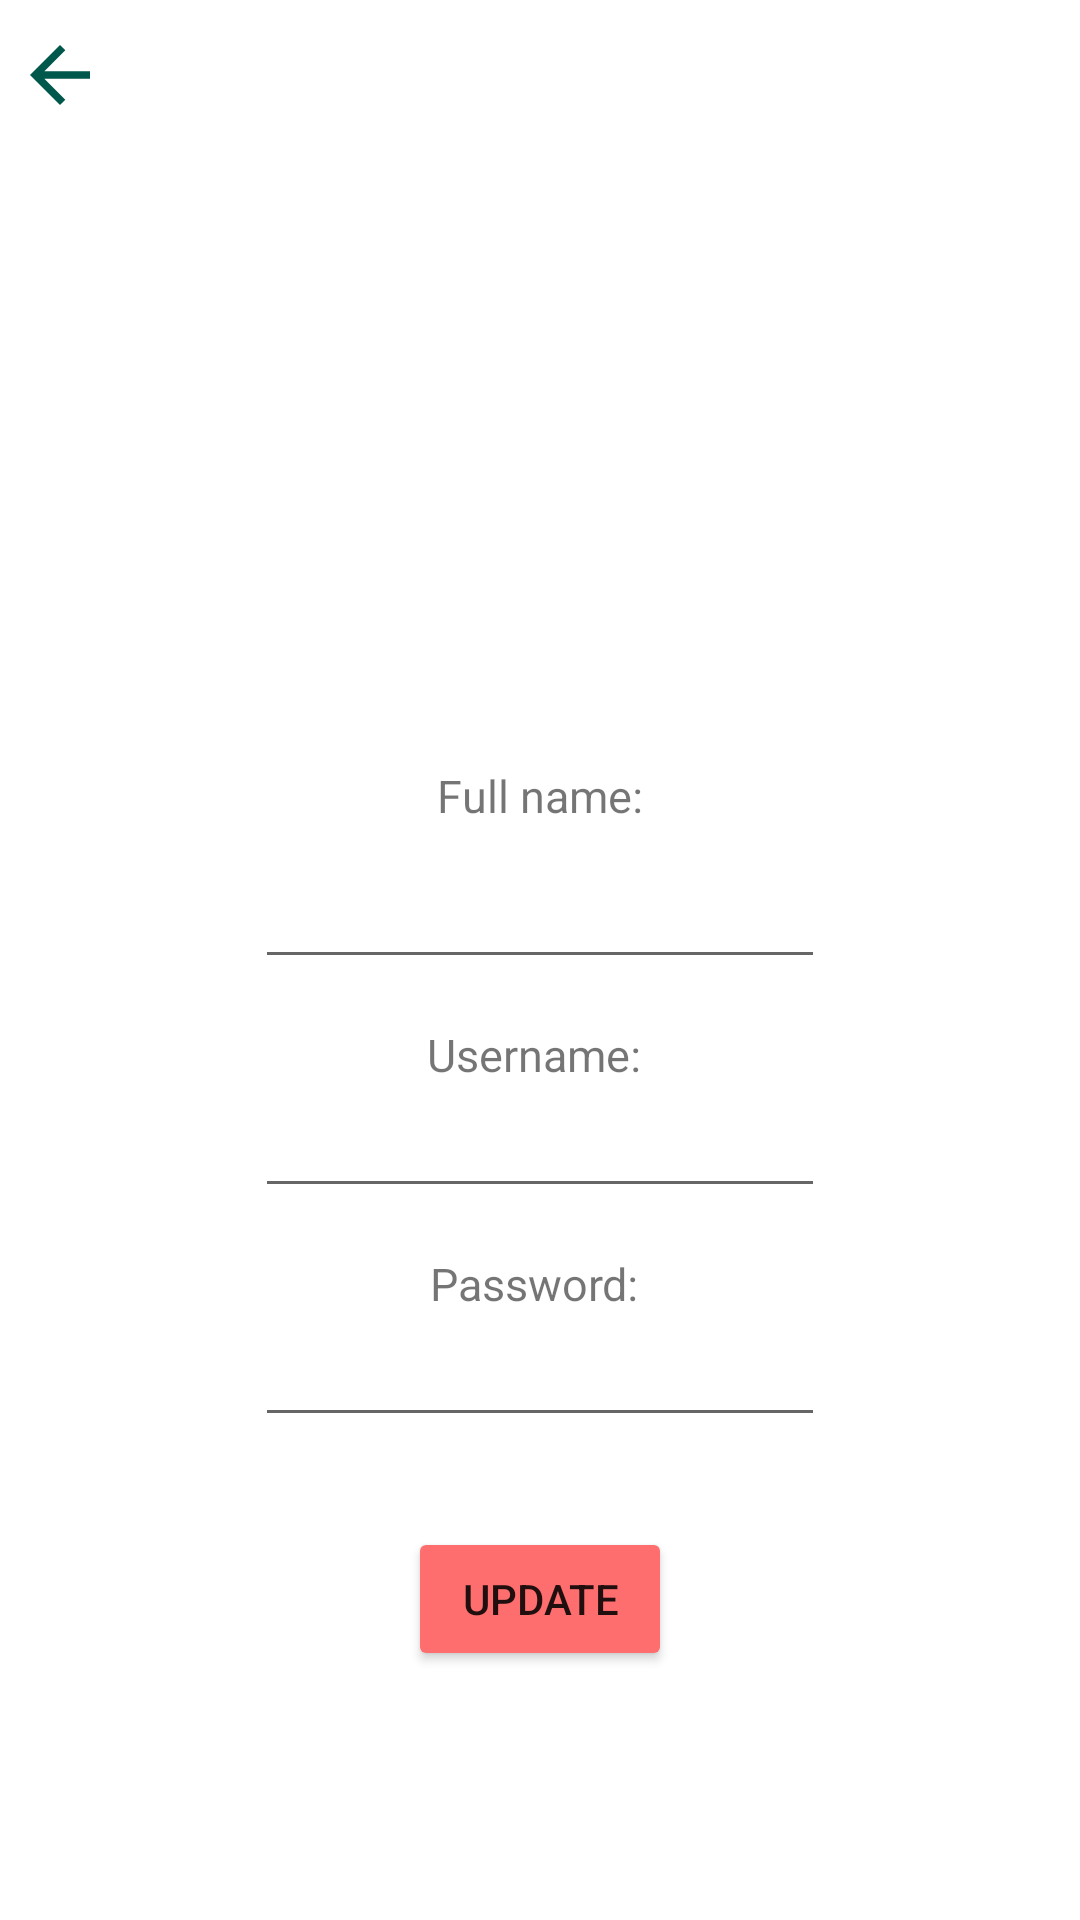

Produce the Android XML layout that renders to this screen, including the resource entries it uses.
<!-- AndroidManifest.xml: application theme Theme.MaterialComponents.DayNight.NoActionBar -->
<!-- res/layout/activity_profile.xml -->
<?xml version="1.0" encoding="utf-8"?>
<RelativeLayout xmlns:android="http://schemas.android.com/apk/res/android"
    xmlns:app="http://schemas.android.com/apk/res-auto"
    xmlns:tools="http://schemas.android.com/tools"
    android:layout_width="match_parent"
    android:layout_height="match_parent"
    tools:context=".Profile">

    <Button
        android:id="@+id/back_icon"
        android:layout_width="30dp"
        android:layout_height="30dp"
        android:layout_marginLeft="5dp"
        android:layout_marginTop="10dp"
        android:background="@drawable/ic_baseline_arrow_back_24"
        app:backgroundTint="@color/colorPrimaryDark"
        app:iconTint="@android:color/black"
        android:onClick="backtohome"/>

    <ImageView
        android:id="@+id/imageEdit"
        android:layout_width="180dp"
        android:layout_height="180dp"
        android:layout_margin="10dp"
        android:layout_below="@id/back_icon"
        android:background="@drawable/icons_user_male_500"
        android:layout_centerHorizontal="true"/>

    <TextView
        android:layout_width="wrap_content"
        android:layout_height="wrap_content"
        android:text="Full name:"
        android:layout_below="@id/imageEdit"
        android:layout_marginTop="15dp"
        android:textSize="15sp"
        android:layout_centerHorizontal="true"/>

    <EditText
        android:id="@+id/fullnameEdit"
        android:layout_width="190dp"
        android:layout_height="wrap_content"
        android:layout_marginTop="45dp"
        android:layout_below="@id/imageEdit"
        android:layout_marginLeft="-10dp"
        android:layout_centerHorizontal="true"
        android:textAlignment="center"
        android:gravity="center_horizontal"/>

    <TextView
        android:layout_width="wrap_content"
        android:layout_height="wrap_content"
        android:text="Username: "
        android:layout_below="@id/fullnameEdit"
        android:textSize="15sp"
        android:layout_centerHorizontal="true"
        android:layout_marginTop="15dp"/>

    <EditText
        android:id="@+id/usernameEdit"
        android:layout_width="190dp"
        android:layout_height="wrap_content"
        android:layout_marginTop="35dp"
        android:layout_below="@id/fullnameEdit"
        android:layout_marginLeft="-10dp"
        android:layout_centerHorizontal="true"
        android:textAlignment="center"
        android:gravity="center_horizontal"/>

    <TextView
        android:layout_width="wrap_content"
        android:layout_height="wrap_content"
        android:text="Role: "
        android:layout_below="@id/usernameEdit"
        android:layout_centerHorizontal="true"
        android:layout_marginTop="15dp"
        android:visibility="invisible"/>

    <Spinner
        android:id="@+id/rolespinner"
        android:layout_width="110dp"
        android:layout_height="30dp"
        android:layout_marginTop="35dp"
        android:layout_below="@id/usernameEdit"
        android:layout_centerHorizontal="true"
        android:visibility="invisible"/>

    <TextView
        android:layout_width="wrap_content"
        android:layout_height="wrap_content"
        android:text="Password: "
        android:layout_below="@id/usernameEdit"
        android:textSize="15sp"
        android:layout_centerHorizontal="true"
        android:layout_marginTop="15dp"/>

    <EditText
        android:id="@+id/passwordEdit"
        android:layout_width="190dp"
        android:layout_height="wrap_content"
        android:layout_marginTop="35dp"
        android:layout_below="@id/usernameEdit"
        android:layout_marginLeft="-10dp"
        android:layout_centerHorizontal="true"
        android:textAlignment="center"
        android:gravity="center_horizontal"/>

    <TextView
        android:layout_width="wrap_content"
        android:layout_height="wrap_content"
        android:text="CF Password: "
        android:layout_below="@id/passwordEdit"
        android:textSize="15sp"
        android:layout_centerHorizontal="true"
        android:layout_marginTop="15dp"
        android:visibility="invisible"/>

    <EditText
        android:id="@+id/cfpasswordEdit"
        android:layout_width="190dp"
        android:layout_height="wrap_content"
        android:layout_marginTop="35dp"
        android:layout_below="@id/rolespinner"
        android:layout_marginLeft="-10dp"
        android:layout_centerHorizontal="true"
        android:textAlignment="center"
        android:gravity="center_horizontal"
        android:visibility="invisible"/>

    <Button
        android:id="@+id/btn_updatebook"
        android:layout_width="wrap_content"
        android:layout_height="wrap_content"
        android:backgroundTint="@color/Maincolor"
        android:text="Update"
        android:layout_below="@id/passwordEdit"
        android:layout_marginLeft="-10dp"
        android:onClick="buttonUpdateUser"
        android:layout_centerHorizontal="true"
        android:layout_marginTop="30dp"/>



</RelativeLayout>
<!-- resources referenced by this layout -->
<resources>
  <color name="Maincolor">#FF6E6E</color>
  <color name="colorPrimaryDark">#00574B</color>
  <!-- drawable ic_baseline_arrow_back_24 (drawable) -->
  <vector android:height="30dp" android:tint="?attr/colorControlNormal"
      android:viewportHeight="24" android:viewportWidth="24"
      android:width="30dp" xmlns:android="http://schemas.android.com/apk/res/android">
      <path android:fillColor="#FFFFFF" android:pathData="M20,11H7.83l5.59,-5.59L12,4l-8,8 8,8 1.41,-1.41L7.83,13H20v-2z"/>
  </vector>
</resources>
